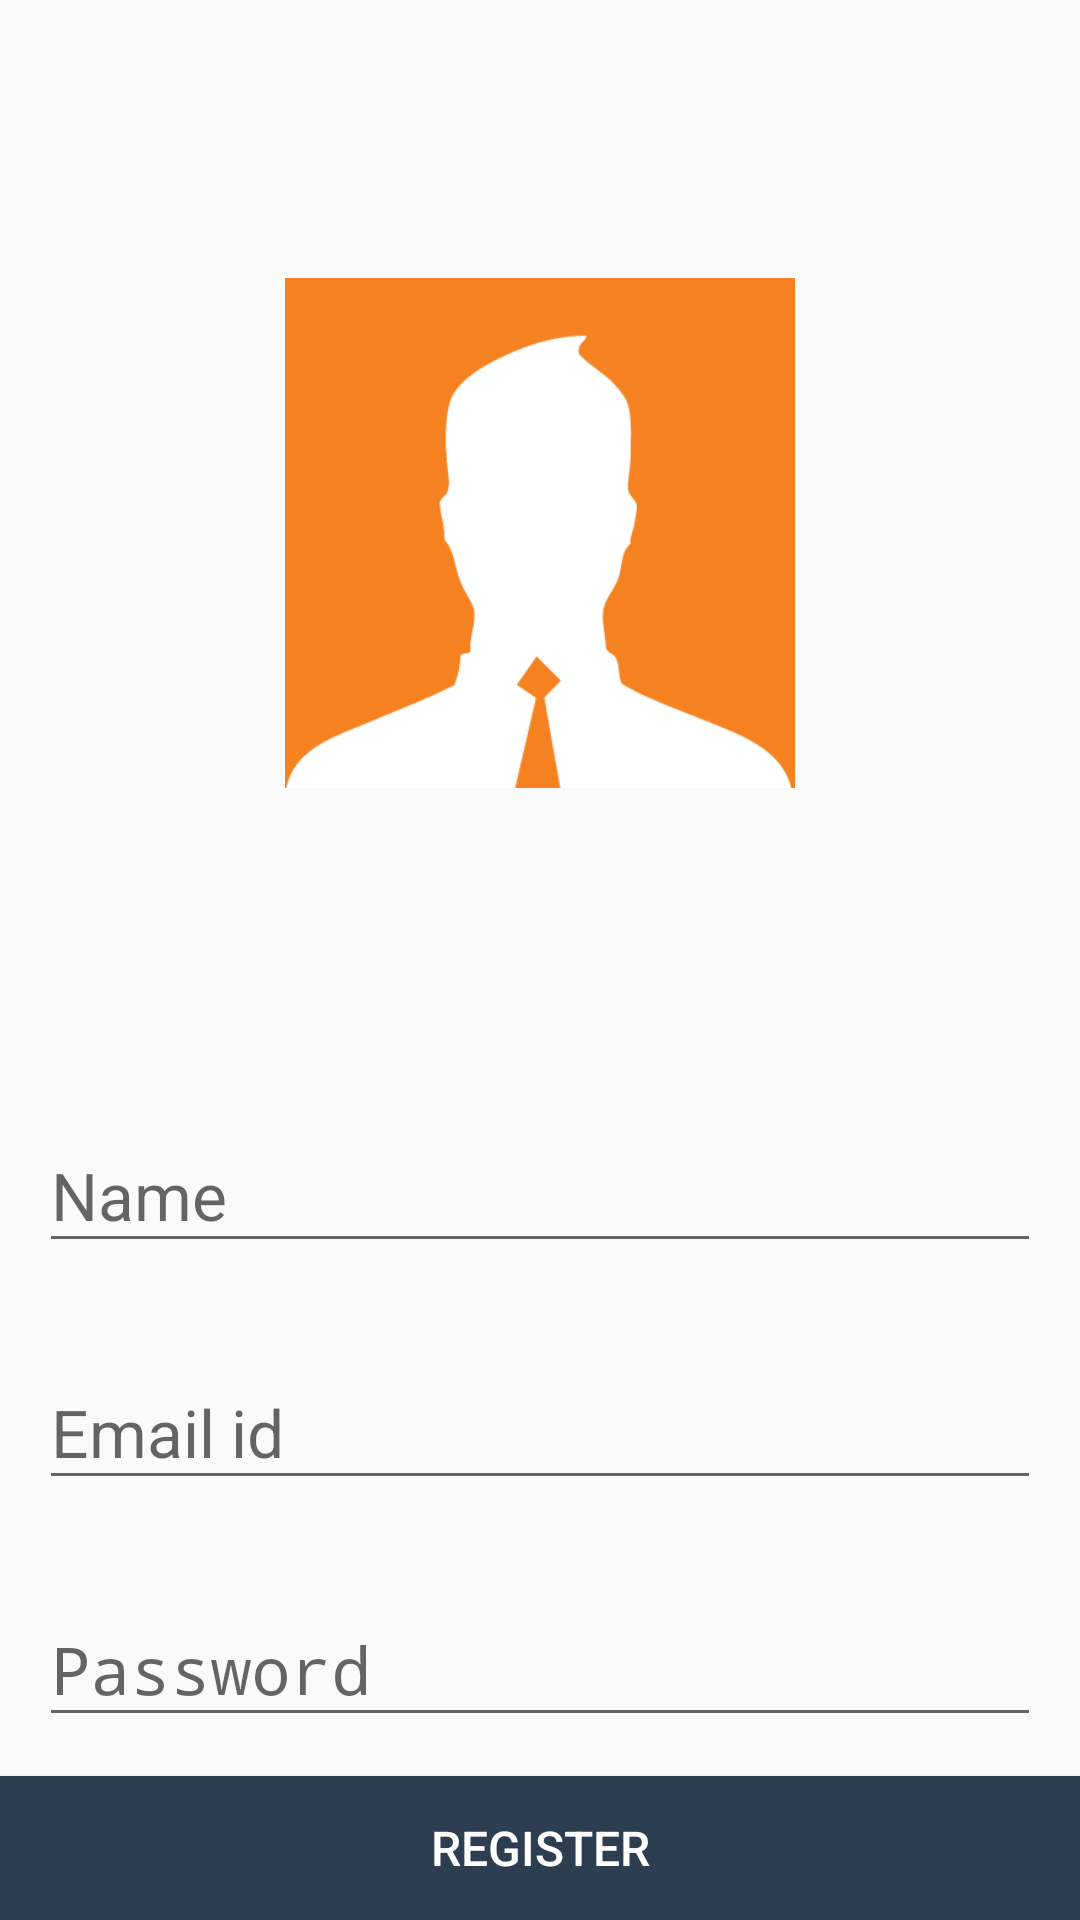

The Android layout XML behind this screen, and the referenced resources:
<!-- AndroidManifest.xml: application theme AppTheme -->
<!-- res/layout/activity_register.xml -->
<?xml version="1.0" encoding="utf-8"?>
<android.support.constraint.ConstraintLayout
    xmlns:android="http://schemas.android.com/apk/res/android"
    xmlns:app="http://schemas.android.com/apk/res-auto"
    xmlns:tools="http://schemas.android.com/tools"
    android:layout_width="match_parent"
    android:layout_height="match_parent"
    android:focusableInTouchMode="true"
    android:isScrollContainer="true"
    tools:context="shantanu.simpleblog.RegisterActivity">

    <ImageButton
        android:id="@+id/bAddImage"
        android:layout_width="170dp"
        android:layout_height="170dp"
        android:layout_marginBottom="8dp"
        android:layout_marginLeft="8dp"
        android:layout_marginRight="8dp"
        android:layout_marginTop="8dp"
        android:background="@drawable/bg_blank"
        android:scaleType="centerCrop"
        android:src="@drawable/default_image"
        app:layout_constraintBottom_toTopOf="@+id/textInputLayout4"
        app:layout_constraintLeft_toLeftOf="parent"
        app:layout_constraintRight_toRightOf="parent"
        app:layout_constraintTop_toTopOf="parent"/>

    <Button
        android:id="@+id/bLogin"
        android:layout_width="0dp"
        android:layout_height="wrap_content"
        android:background="@drawable/bg_post_button"
        android:text="Register"
        android:textColor="#fff"
        android:textSize="16sp"
        app:layout_constraintBottom_toBottomOf="parent"
        app:layout_constraintLeft_toLeftOf="parent"
        app:layout_constraintRight_toRightOf="parent"/>

    <android.support.design.widget.TextInputLayout
        android:id="@+id/textInputLayout4"
        android:layout_width="0dp"
        android:layout_height="wrap_content"
        android:layout_marginBottom="8dp"
        android:layout_marginLeft="8dp"
        android:layout_marginRight="8dp"
        android:padding="5dp"
        app:hintTextAppearance="@style/TextLabel"
        app:layout_constraintBottom_toTopOf="@+id/textInputLayout2"
        app:layout_constraintHorizontal_bias="0.0"
        app:layout_constraintLeft_toLeftOf="parent"
        app:layout_constraintRight_toRightOf="parent">

        <EditText
            android:id="@+id/etName"
            android:layout_width="match_parent"
            android:layout_height="match_parent"
            android:ems="10"
            android:hint="Name"
            android:inputType="textPersonName"
            android:textAppearance="@android:style/TextAppearance.DeviceDefault.Large"
            tools:layout_editor_absoluteX="85dp"
            tools:layout_editor_absoluteY="351dp"/>
    </android.support.design.widget.TextInputLayout>

    <android.support.design.widget.TextInputLayout
        android:id="@+id/textInputLayout2"
        android:layout_width="0dp"
        android:layout_height="wrap_content"
        android:layout_marginBottom="8dp"
        android:layout_marginLeft="8dp"
        android:layout_marginRight="8dp"
        android:padding="5dp"
        app:hintTextAppearance="@style/TextLabel"
        app:layout_constraintBottom_toTopOf="@+id/textInputLayout"
        app:layout_constraintHorizontal_bias="0.0"
        app:layout_constraintLeft_toLeftOf="parent"
        app:layout_constraintRight_toRightOf="parent">

        <EditText
            android:id="@+id/etEmail"
            android:layout_width="match_parent"
            android:layout_height="match_parent"
            android:ems="10"
            android:hint="Email id"
            android:inputType="textEmailAddress"
            android:textAppearance="@android:style/TextAppearance.DeviceDefault.Large"
            tools:layout_editor_absoluteX="85dp"
            tools:layout_editor_absoluteY="351dp"/>
    </android.support.design.widget.TextInputLayout>

    <android.support.design.widget.TextInputLayout
        android:id="@+id/textInputLayout"
        android:layout_width="0dp"
        android:layout_height="wrap_content"
        android:layout_marginBottom="8dp"
        android:layout_marginLeft="8dp"
        android:layout_marginRight="8dp"
        android:padding="5dp"
        app:hintTextAppearance="@style/TextLabel"
        app:layout_constraintBottom_toTopOf="@+id/bLogin"
        app:layout_constraintHorizontal_bias="0.0"
        app:layout_constraintLeft_toLeftOf="parent"
        app:layout_constraintRight_toRightOf="parent">

        <EditText
            android:id="@+id/etPassword"
            android:layout_width="match_parent"
            android:layout_height="match_parent"
            android:ems="10"
            android:hint="Password"
            android:inputType="textPassword"
            android:textAppearance="@android:style/TextAppearance.DeviceDefault.Large"
            tools:layout_editor_absoluteX="85dp"
            tools:layout_editor_absoluteY="351dp"/>
    </android.support.design.widget.TextInputLayout>


</android.support.constraint.ConstraintLayout>
<!-- resources referenced by this layout -->
<resources>
  <!-- drawable bg_post_button (drawable) -->
  <?xml version="1.0" encoding="utf-8"?>
  <ripple xmlns:android="http://schemas.android.com/apk/res/android"
          android:color="#fff">
      <item android:drawable="@color/colorAccent"/>
  </ripple>
  <!-- drawable default_image: png bitmap (drawable, 522443 bytes) -->
  <style name="TextLabel" parent="TextAppearance.Design.Hint">
          <item name="android:textSize">16sp</item>
      </style>
  <style name="AppTheme" parent="Theme.AppCompat.Light.DarkActionBar">
          
          <item name="colorPrimary">@color/colorPrimary</item>
          <item name="colorPrimaryDark">@color/colorPrimaryDark</item>
          <item name="colorAccent">@color/colorAccent</item>
      </style>
  <color name="colorAccent">#2c3e50</color>
  <color name="colorPrimary">#009688</color>
  <color name="colorPrimaryDark">#00796b</color>
</resources>
